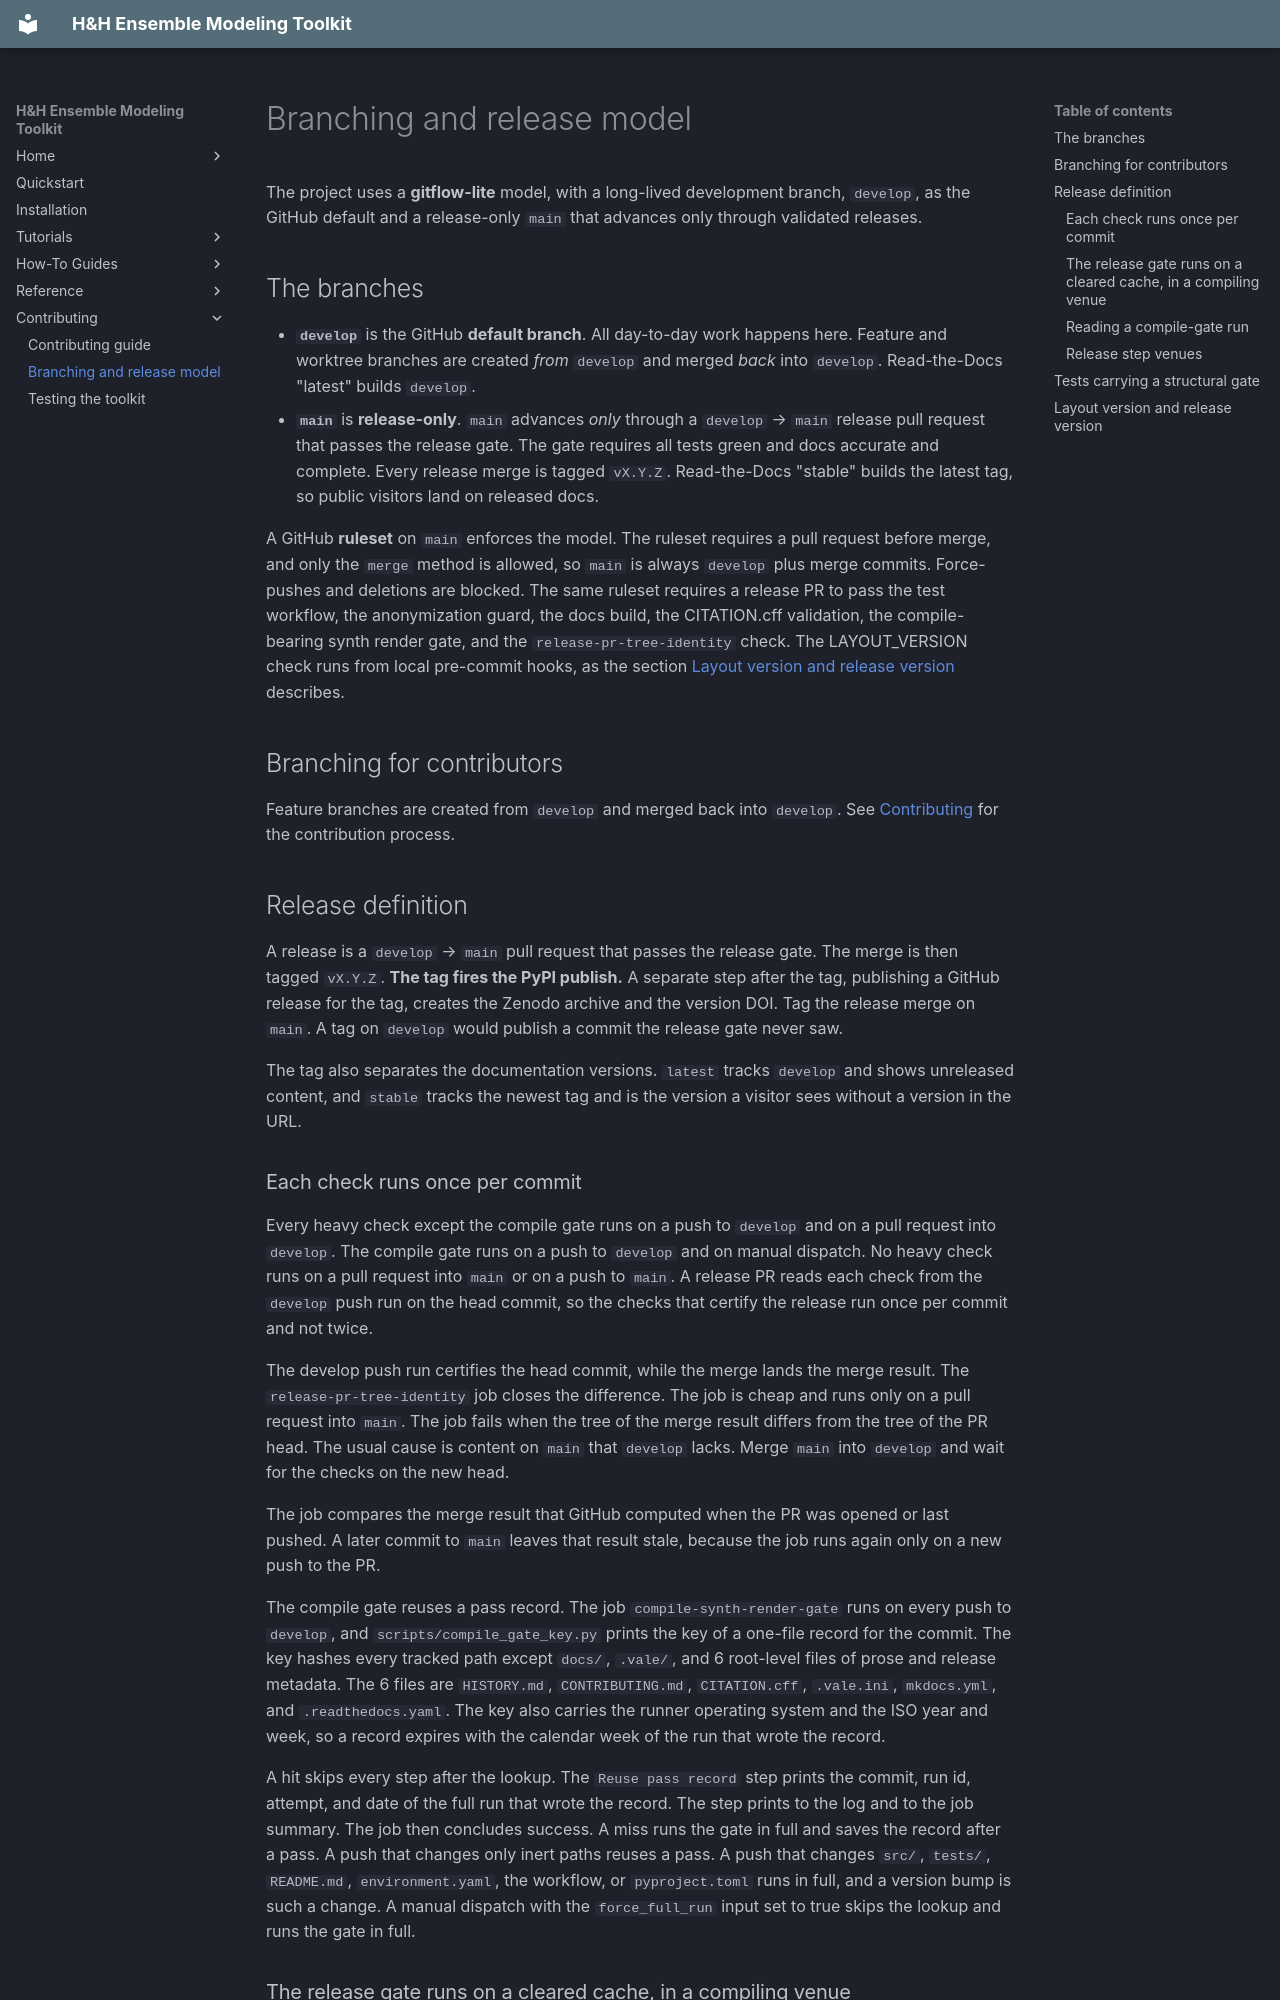

repository: lassiterdc/hhemt · page: explanation/branching-and-release-model/index.html · generator: mkdocs

# Branching and release model

The project uses a **gitflow-lite** model, with a long-lived development branch, `develop`, as the GitHub default and a release-only `main` that advances only through validated releases.

## The branches

- **`develop`** is the GitHub **default branch**. All day-to-day work happens here. Feature and worktree branches are created *from* `develop` and merged *back* into `develop`. Read-the-Docs "latest" builds `develop`.
- **`main`** is **release-only**. `main` advances *only* through a `develop` → `main` release pull request that passes the release gate. The gate requires all tests green and docs accurate and complete. Every release merge is tagged `vX.Y.Z`. Read-the-Docs "stable" builds the latest tag, so public visitors land on released docs.

A GitHub **ruleset** on `main` enforces the model. The ruleset requires a pull request before merge, and only the `merge` method is allowed, so `main` is always `develop` plus merge commits. Force-pushes and deletions are blocked. The same ruleset requires a release PR to pass the test workflow, the anonymization guard, the docs build, the CITATION.cff validation, the compile-bearing synth render gate, and the `release-pr-tree-identity` check. The LAYOUT_VERSION check runs from local pre-commit hooks, as the section [Layout version and release version](#layout-version-and-release-version) describes.

## Branching for contributors

Feature branches are created from `develop` and merged back into `develop`. See
[Contributing](../contributing.md) for the contribution process.

## Release definition

A release is a `develop` → `main` pull request that passes the release gate. The merge is then tagged `vX.Y.Z`.
**The tag fires the PyPI publish.** A separate step after the tag, publishing a GitHub release for the tag, creates the Zenodo archive and the version DOI.
Tag the release merge on `main`. A tag on `develop` would publish a commit the
release gate never saw.

The tag also separates the documentation versions. `latest` tracks
`develop` and shows unreleased content, and `stable` tracks the newest tag and is
the version a visitor sees without a version in the URL.

### Each check runs once per commit

Every heavy check except the compile gate runs on a push to `develop` and on a pull request into `develop`. The compile gate runs on a push to `develop` and on manual dispatch. No heavy check runs on a pull request into `main` or on a push to `main`. A release PR reads each check from the `develop` push run on the head commit, so the checks that certify the release run once per commit and not twice.

The develop push run certifies the head commit, while the merge lands the merge result. The `release-pr-tree-identity` job closes the difference. The job is cheap and runs only on a pull request into `main`. The job fails when the tree of the merge result differs from the tree of the PR head. The usual cause is content on `main` that `develop` lacks. Merge `main` into `develop` and wait for the checks on the new head.

The job compares the merge result that GitHub computed when the PR was opened or last pushed. A later commit to `main` leaves that result stale, because the job runs again only on a new push to the PR.

The compile gate reuses a pass record. The job `compile-synth-render-gate` runs on every push to `develop`, and `scripts/compile_gate_key.py` prints the key of a one-file record for the commit. The key hashes every tracked path except `docs/`, `.vale/`, and 6 root-level files of prose and release metadata. The 6 files are `HISTORY.md`, `CONTRIBUTING.md`, `CITATION.cff`, `.vale.ini`, `mkdocs.yml`, and `.readthedocs.yaml`. The key also carries the runner operating system and the ISO year and week, so a record expires with the calendar week of the run that wrote the record.

A hit skips every step after the lookup. The `Reuse pass record` step prints the commit, run id, attempt, and date of the full run that wrote the record. The step prints to the log and to the job summary. The job then concludes success. A miss runs the gate in full and saves the record after a pass. A push that changes only inert paths reuses a pass. A push that changes `src/`, `tests/`, `README.md`, `environment.yaml`, the workflow, or `pyproject.toml` runs in full, and a version bump is such a change. A manual dispatch with the `force_full_run` input set to true skips the lookup and runs the gate in full.
